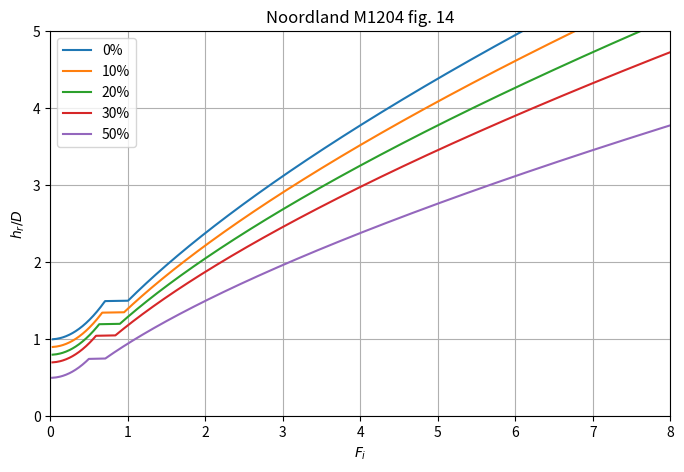

The matplotlib source for this figure: (Note: this script raises an exception after producing the figure.)
#! usr/bin/env python3

import numpy as np
import matplotlib.pyplot as plt

g = 9.81 # [m s^-2] gravitatieversnelling
rho_1 = 1000 # [kg m^-3] dichtheid zoet water
rho_2 = 1020 # [kg m^-3] dichtheid zout water
Drho = rho_2 - rho_1 # [kg m^-3] dichtheidsverschil
gp = 2*g*Drho / (rho_2+rho_1)

H = 20 # m
D = 3 # m
lambdas = np.array([0,0.1,0.2,0.3,0.5])

plt.figure(figsize=(8,5))
plt.axis([0,8,0,5])
plt.grid()
plt.xlabel('$F_i$')
plt.ylabel('$h_r/D$')
plt.title('Noordland M1204 fig. 14')

for lam in lambdas:
    h_r = np.linspace(0, 15, 1000)

    F_i = np.zeros(h_r.size)
    F_i[D<=2/3*h_r*(1/(1-lam))] = 1/(1-lam)*2/3*h_r[D<=2/3*h_r*(1/(1-lam))]/D*np.sqrt(2/3*h_r[D<=2/3*h_r*(1/(1-lam))]/D)
    F_i[D>2/3*h_r*(1/(1-lam))] = np.sqrt(h_r[D>2/3*h_r*(1/(1-lam))]/D - (1-lam))

    plt.plot(F_i, h_r/D, label='{:.0%}'.format(lam))
    plt.legend()

plt.savefig('figures/noordland.png')